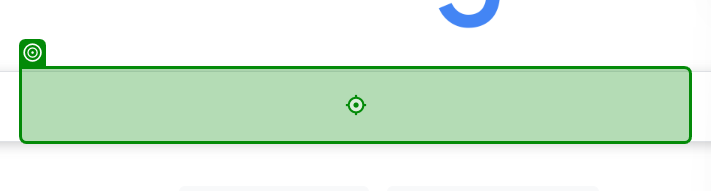
Task: Gives a clothing suggestion based on the temperature in a city.
Workflow: Main

Step 1: type "["Weather in "+CityName+" in Celsius[k(Enter)]"]" into the text box in window 'Google' (msedge.exe)

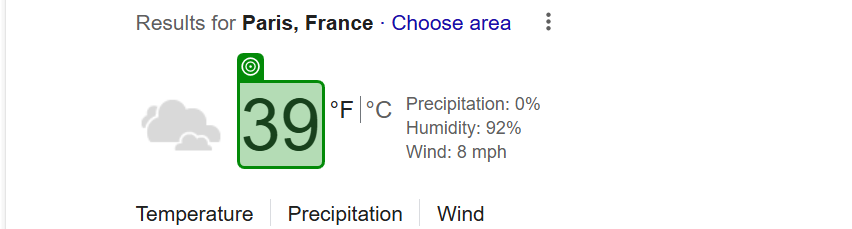
Step 2: get-text from the element 'wob_tm' in window 'Weather in paris in Fahrenheit - Google Search' (msedge.exe)

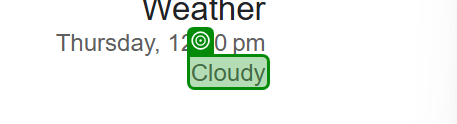
Step 3: get-text from the element 'wob_dc' in window 'Weather in paris in Fahrenheit - Google Search' (msedge.exe)
